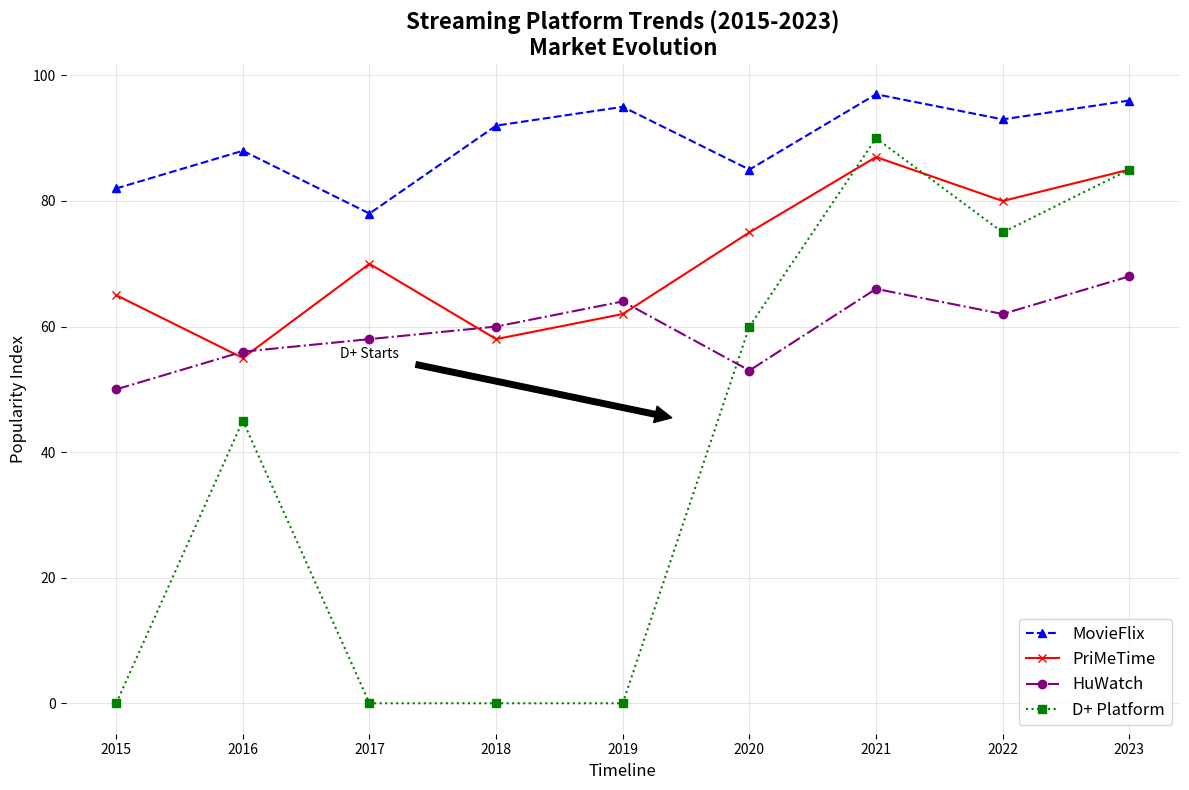

Write the Python code that produced this figure.
import matplotlib.pyplot as plt
import numpy as np

years = np.array([2015, 2016, 2017, 2018, 2019, 2020, 2021, 2022, 2023])
netflix_popularity = np.array([82, 88, 78, 92, 95, 85, 97, 93, 96])
amazon_prime_popularity = np.array([65, 55, 70, 58, 62, 75, 87, 80, 85])
hulu_popularity = np.array([50, 56, 58, 60, 64, 53, 66, 62, 68])
disney_plus_popularity = np.array([0, 45, 0, 0, 0, 60, 90, 75, 85])

plt.figure(figsize=(12, 8))

plt.plot(years, netflix_popularity, marker='^', linestyle='--', color='blue', label='MovieFlix')
plt.plot(years, amazon_prime_popularity, marker='x', linestyle='-', color='red', label='PriMeTime')
plt.plot(years, hulu_popularity, marker='o', linestyle='-.', color='purple', label='HuWatch')
plt.plot(years, disney_plus_popularity, marker='s', linestyle=':', color='green', label='D+ Platform')

plt.title("Streaming Platform Trends (2015-2023)\nMarket Evolution", fontsize=16, weight='bold')
plt.xlabel('Timeline', fontsize=12)
plt.ylabel('Popularity Index', fontsize=12)

plt.legend(loc='lower right', fontsize=12)
plt.grid(True, linestyle='-', alpha=0.3)

for spine in plt.gca().spines.values():
    spine.set_visible(False)

plt.annotate('D+ Starts', xy=(2019.5, 45), xytext=(2017, 55),
             arrowprops=dict(facecolor='black', shrink=0.05),
             fontsize=10, ha='center')

plt.tight_layout()
plt.show()
